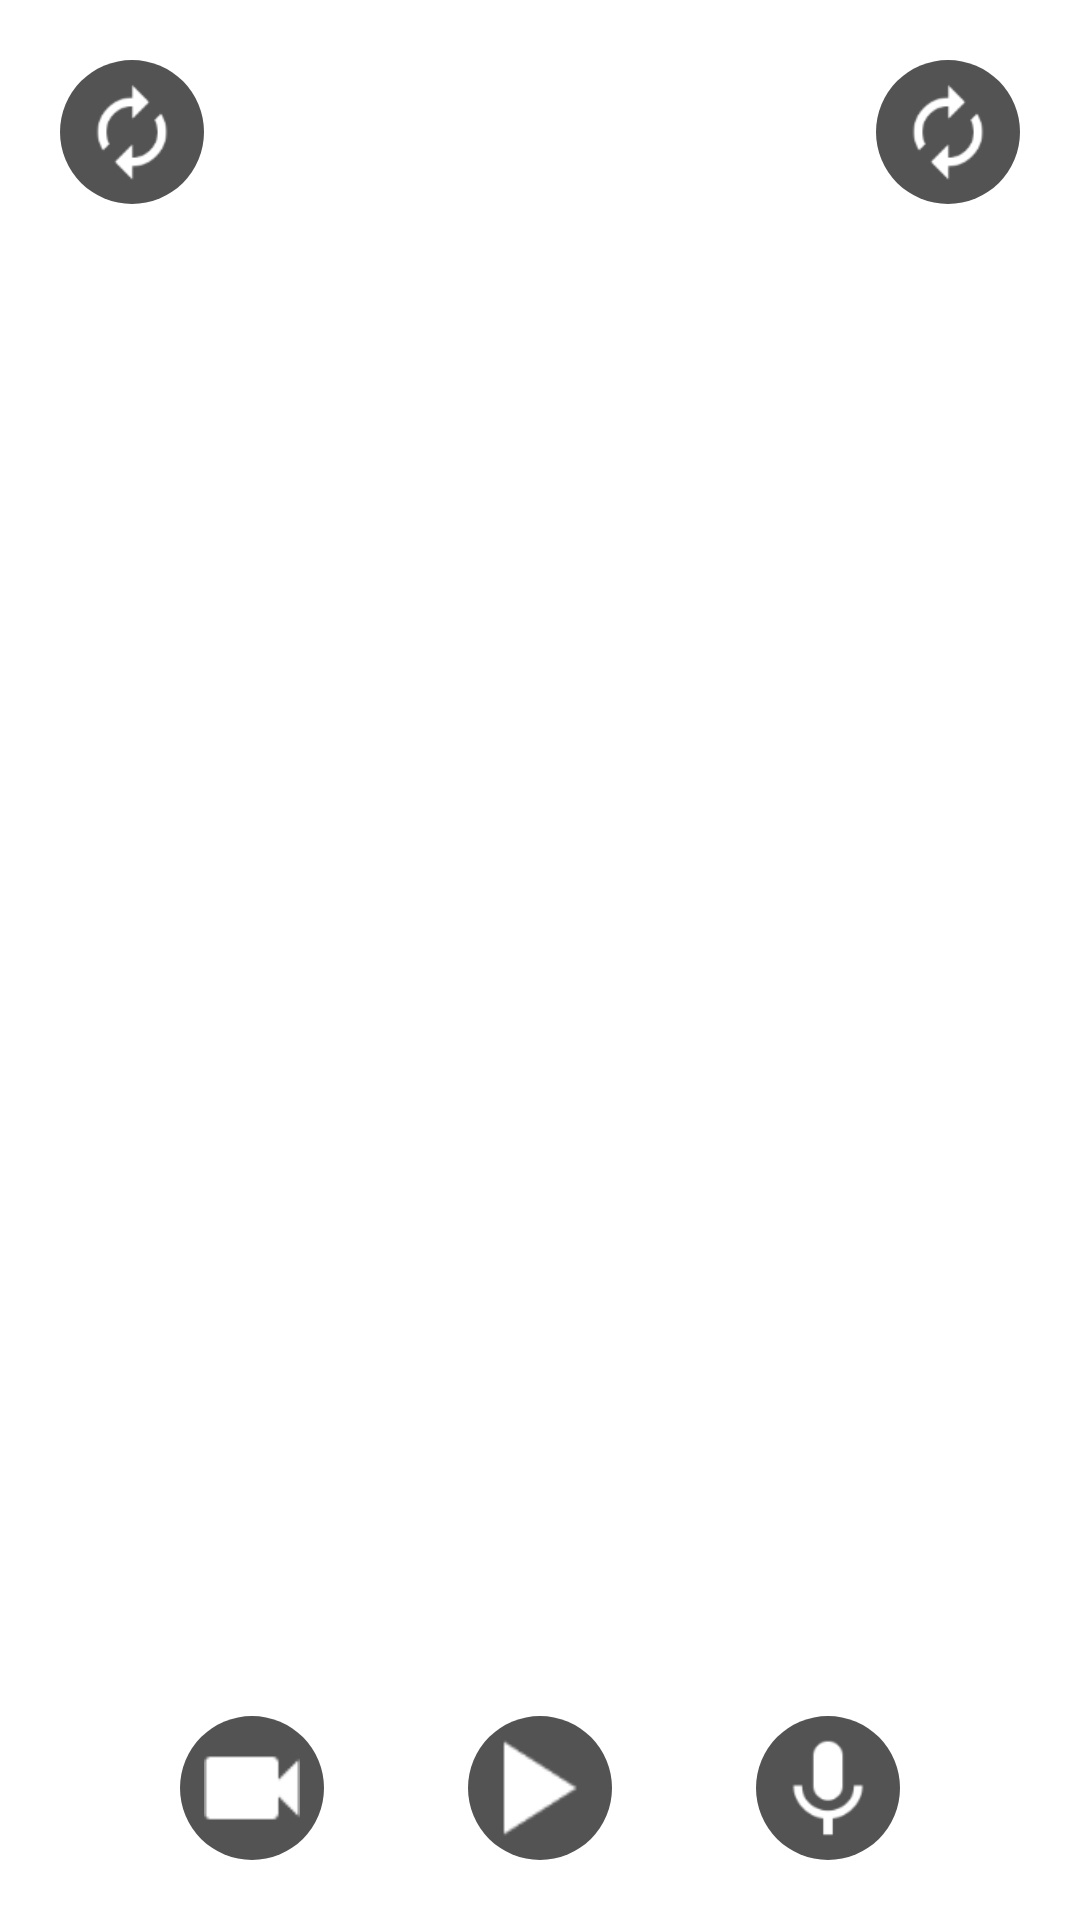

This screen was rendered from an Android layout file. Write that file and the resources it references.
<!-- AndroidManifest.xml: application theme Theme.LivestreamsTest -->
<!-- res/layout/activity_screen.xml -->
<?xml version="1.0" encoding="utf-8"?>
<RelativeLayout xmlns:android="http://schemas.android.com/apk/res/android"
    xmlns:app="http://schemas.android.com/apk/res-auto"
    xmlns:tools="http://schemas.android.com/tools"
    android:layout_width="match_parent"
    android:layout_height="match_parent"
    tools:context=".ScreenActivity">
    <RelativeLayout
        android:id="@+id/view_screen"
        android:layout_width="match_parent"
        android:layout_height="match_parent"/>

    <RelativeLayout
        android:id="@+id/view_group"
        android:layout_width="match_parent"
        android:layout_height="match_parent">

        <ImageView
            android:id="@+id/img_refresh"
            android:layout_width="48dp"
            android:layout_height="48dp"
            android:layout_alignParentLeft="true"
            android:layout_marginStart="20dp"
            android:layout_marginTop="20dp"
            android:layout_marginEnd="20dp"
            android:layout_marginBottom="20dp"
            android:background="@drawable/background_button"
            android:padding="8dp"
            android:src="@drawable/ic_autorenew" />


        <ImageView
            android:id="@+id/img_call_dis"
            android:layout_width="48dp"
            android:layout_height="48dp"
            android:layout_alignParentRight="true"
            android:layout_marginStart="20dp"
            android:layout_marginTop="20dp"
            android:layout_marginEnd="20dp"
            android:layout_marginBottom="20dp"
            android:background="@drawable/background_button"
            android:padding="8dp"
            android:src="@drawable/ic_autorenew" />


        <ImageView
            android:id="@+id/img_live"
            android:layout_width="48dp"
            android:layout_height="48dp"
            android:padding="8dp"
            android:layout_alignParentBottom="true"
            android:layout_centerHorizontal="true"
            android:background="@drawable/background_button"
            android:src="@drawable/ic_play_arrow"
            android:layout_marginBottom="20dp" />

        <ImageView
            android:id="@+id/img_camera"
            android:layout_width="48dp"
            android:layout_height="48dp"
            android:layout_alignParentBottom="true"
            android:layout_marginRight="48dp"
            android:layout_marginBottom="20dp"
            android:background="@drawable/background_button"
            android:src="@drawable/ic_videocam"
            android:padding="8dp"
            android:layout_toLeftOf="@id/img_live" />

        <ImageView
            android:id="@+id/img_mic"
            android:layout_width="48dp"
            android:layout_height="48dp"
            android:layout_alignParentBottom="true"
            android:layout_marginLeft="48dp"
            android:layout_marginBottom="20dp"
            android:background="@drawable/background_button"
            android:padding="8dp"
            android:src="@drawable/ic_mic"
            android:layout_toRightOf="@id/img_live" />
    </RelativeLayout>


</RelativeLayout>
<!-- resources referenced by this layout -->
<resources>
  <!-- drawable background_button (drawable) -->
  <?xml version="1.0" encoding="utf-8"?>
  
  <shape xmlns:android="http://schemas.android.com/apk/res/android"
      android:shape="rectangle">
  
      <solid android:color="#535353" />
      <corners android:radius="60dp" />
  
  </shape>
  <!-- drawable ic_autorenew: png bitmap (drawable-hdpi, 841 bytes) -->
  <!-- drawable ic_mic: png bitmap (drawable-hdpi, 723 bytes) -->
  <!-- drawable ic_play_arrow: png bitmap (drawable-hdpi, 344 bytes) -->
  <!-- drawable ic_videocam: png bitmap (drawable-xhdpi, 432 bytes) -->
  <style name="Theme.LivestreamsTest" parent="Theme.MaterialComponents.DayNight.DarkActionBar">
          
          <item name="colorPrimary">@color/purple_500</item>
          <item name="colorPrimaryVariant">@color/purple_700</item>
          <item name="colorOnPrimary">@color/white</item>
          
          <item name="colorSecondary">@color/teal_200</item>
          <item name="colorSecondaryVariant">@color/teal_700</item>
          <item name="colorOnSecondary">@color/black</item>
          
          <item name="android:statusBarColor" tools:targetApi="l">?attr/colorPrimaryVariant</item>
          
      </style>
  <!-- not gathered from this repository: default colours our renderer supplied (Android Studio template values) -->
  <color name="purple_500">#FF6200EE</color>
  <color name="purple_700">#FF3700B3</color>
  <color name="teal_200">#FF03DAC5</color>
  <color name="teal_700">#FF018786</color>
  <color name="black">#FF000000</color>
  <color name="white">#FFFFFFFF</color>
</resources>
